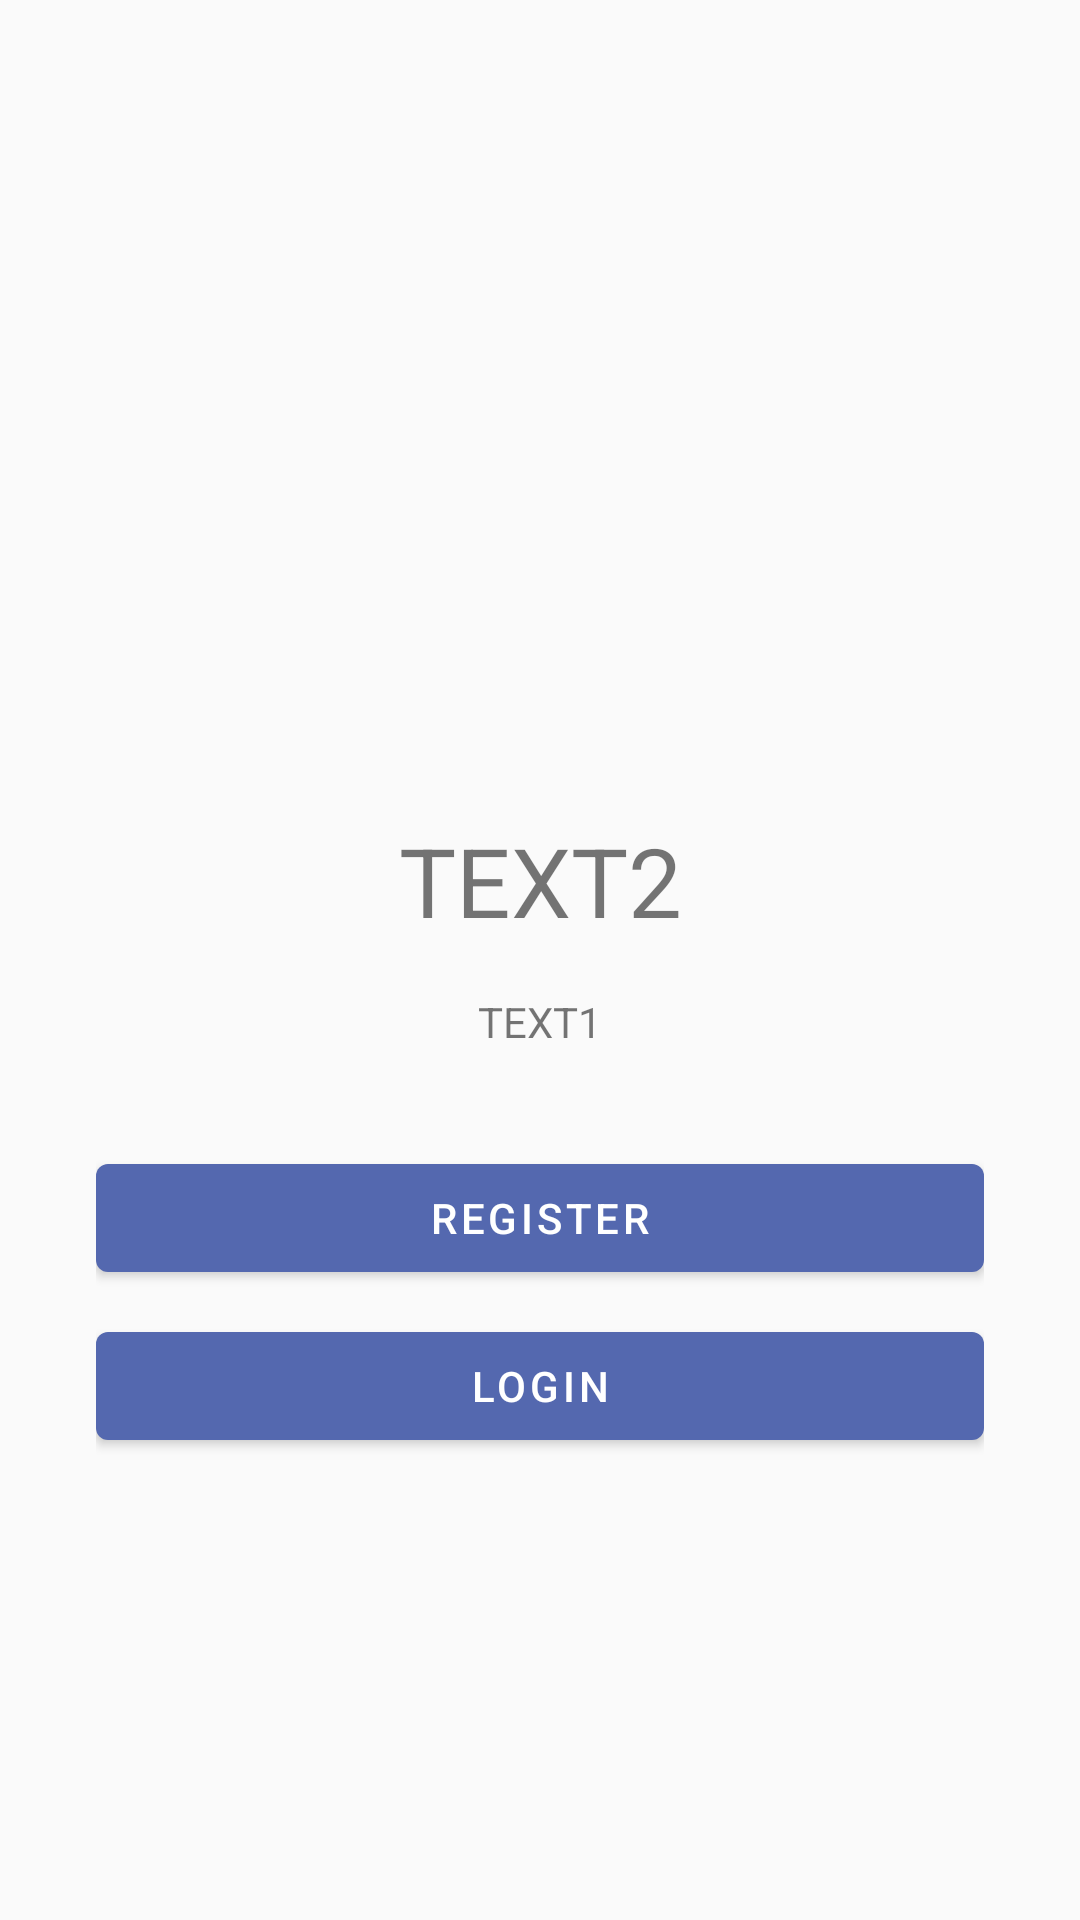

Produce the Android XML layout that renders to this screen, including the resource entries it uses.
<!-- AndroidManifest.xml: application theme AppTheme -->
<!-- res/layout/activity_welcome.xml -->
<?xml version="1.0" encoding="utf-8"?>
<androidx.constraintlayout.widget.ConstraintLayout xmlns:android="http://schemas.android.com/apk/res/android"
    xmlns:app="http://schemas.android.com/apk/res-auto"
    xmlns:tools="http://schemas.android.com/tools"
    android:id="@+id/login_login_btn"
    android:layout_width="match_parent"
    android:layout_height="match_parent"
    tools:context=".WelcomeActivity">


    <ScrollView
        android:id="@+id/scroll_view_login"
        android:layout_width="match_parent"
        android:layout_height="match_parent"
        app:layout_constraintBottom_toBottomOf="parent"
        app:layout_constraintEnd_toEndOf="parent"
        app:layout_constraintHorizontal_bias="0.0"
        app:layout_constraintStart_toStartOf="parent"
        app:layout_constraintTop_toTopOf="parent"
        app:layout_constraintVertical_bias="0.0">

        <LinearLayout
            android:layout_width="match_parent"
            android:layout_height="wrap_content"
            android:orientation="vertical"
            android:paddingStart="32dp"
            android:paddingEnd="32dp">

            <ImageView
                android:id="@+id/imageView3"
                android:layout_width="160dp"
                android:layout_height="80dp"
                android:layout_gravity="center_horizontal"
                android:layout_marginTop="128dp"
                tools:srcCompat="@tools:sample/avatars" />

            <TextView
                android:id="@+id/textView"
                android:layout_width="match_parent"
                android:layout_height="wrap_content"
                android:layout_marginTop="64dp"
                android:text="TEXT2"
                android:textAlignment="center"
                android:textSize="32sp" />

            <TextView
                android:id="@+id/textView2"
                android:layout_width="match_parent"
                android:layout_height="wrap_content"
                android:layout_marginTop="16dp"
                android:text="TEXT1"
                android:textAlignment="center"
                android:textSize="14sp" />


            <com.google.android.material.button.MaterialButton
                android:id="@+id/login_register_btn"
                android:layout_width="match_parent"
                android:layout_height="wrap_content"
                android:layout_gravity="center_horizontal"
                android:layout_marginTop="32dp"
                android:text="Register"
                app:cornerRadius="4dp" />

            <com.google.android.material.button.MaterialButton
                android:id="@+id/login_btn"
                android:layout_width="match_parent"
                android:layout_height="wrap_content"
                android:layout_gravity="center_horizontal"
                android:layout_marginTop="8dp"
                android:text="Login"
                app:cornerRadius="4dp" />
        </LinearLayout>
    </ScrollView>


</androidx.constraintlayout.widget.ConstraintLayout>
<!-- resources referenced by this layout -->
<resources>
  <style name="AppTheme" parent="Theme.MaterialComponents.DayNight.NoActionBar.Bridge">
          
          <item name="colorPrimary">@color/colorPrimary</item>
          <item name="colorPrimaryDark">@color/colorPrimaryDark</item>
          <item name="colorAccent">@color/colorAccent</item>
      </style>
  <color name="colorPrimary">#5468AF</color>
  <color name="colorPrimaryDark">#4A4A4A</color>
  <color name="colorAccent">#5468AF</color>
</resources>
